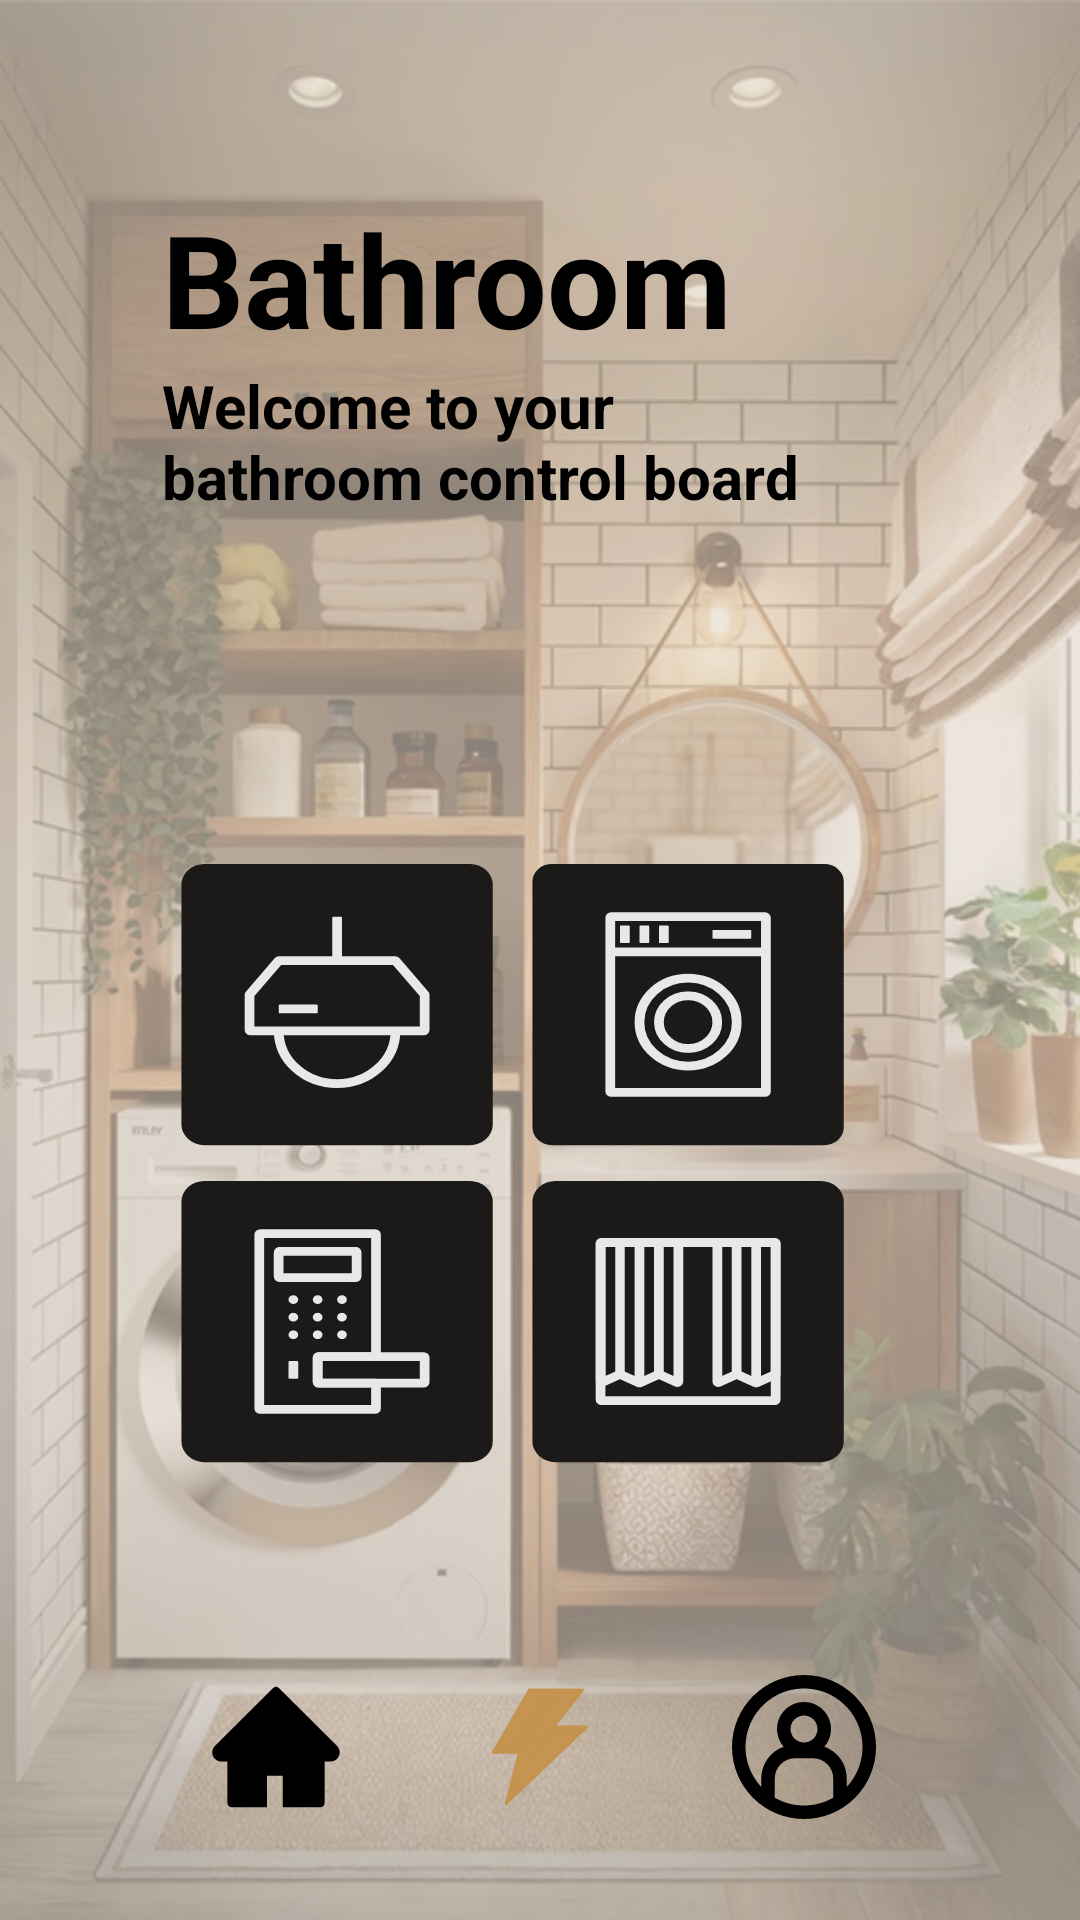

Reconstruct the res/layout file that produces this screen, plus the resources it refers to.
<!-- AndroidManifest.xml: application theme Theme.Smarthome -->
<!-- res/layout/activity_bath.xml -->
<?xml version="1.0" encoding="utf-8"?>
<androidx.constraintlayout.widget.ConstraintLayout xmlns:android="http://schemas.android.com/apk/res/android"
    xmlns:app="http://schemas.android.com/apk/res-auto"
    xmlns:tools="http://schemas.android.com/tools"
    android:id="@+id/main"
    android:background="@drawable/bathback"
    android:layout_width="match_parent"
    android:layout_height="match_parent"
    tools:context=".Bath">

    <TextView
        android:id="@+id/textView5"
        android:layout_width="0dp"
        android:layout_height="0dp"
        android:autoSizeTextType="uniform"
        android:text="Bathroom"
        android:textColor="@color/black"
        android:textSize="@dimen/dp_24"
        android:textStyle="bold"
        app:layout_constraintBottom_toTopOf="@+id/guideline24"
        app:layout_constraintEnd_toStartOf="@+id/guideline22"
        app:layout_constraintStart_toStartOf="@+id/guideline15"
        app:layout_constraintTop_toTopOf="@+id/guideline13"
        app:layout_editor_absoluteX="@dimen/dp_42"
        app:layout_editor_absoluteY="156dp" />

    <TextView
        android:layout_width="0dp"
        android:layout_height="0dp"
        android:text="Welcome to your bathroom control board"
        android:textColor="@color/black"
        android:textSize="@dimen/dp_20"
        android:textStyle="bold"
        app:layout_constraintBottom_toTopOf="@+id/guideline14"
        app:layout_constraintEnd_toStartOf="@+id/guideline22"
        app:layout_constraintStart_toStartOf="@+id/guideline15"
        app:layout_constraintTop_toTopOf="@+id/guideline24"
        app:layout_editor_absoluteX="@dimen/dp_42"
        app:layout_editor_absoluteY="156dp" />

    <Button
        android:id="@+id/button4"
        android:layout_width="0dp"
        android:layout_height="0dp"
        android:background="@drawable/light"
        app:backgroundTint="@null"
        app:layout_constraintBottom_toTopOf="@+id/button3"
        app:layout_constraintEnd_toStartOf="@+id/button6"
        app:layout_constraintHorizontal_bias="0.5"
        app:layout_constraintStart_toStartOf="@+id/guideline15"
        app:layout_constraintTop_toTopOf="@+id/guideline14"
        android:contentDescription="light"/>

    <Button
        android:id="@+id/button6"
        android:layout_width="0dp"
        android:contentDescription="wash machine"
        android:layout_height="0dp"
        android:background="@drawable/wash"
        app:backgroundTint="@null"
        app:layout_constraintBottom_toTopOf="@+id/button5"
        app:layout_constraintEnd_toStartOf="@+id/guideline22"
        app:layout_constraintHorizontal_bias="0.5"
        app:layout_constraintStart_toEndOf="@+id/button4"
        app:layout_constraintTop_toTopOf="@+id/guideline14"
        app:layout_editor_absoluteX="210dp"
        app:layout_editor_absoluteY="492dp" />

    <Button
        android:id="@+id/button3"
        android:contentDescription="door"
        android:layout_width="0dp"
        android:layout_height="0dp"
        android:background="@drawable/door"
        app:backgroundTint="@null"
        app:layout_constraintBottom_toTopOf="@+id/guideline23"
        app:layout_constraintEnd_toStartOf="@+id/button5"
        app:layout_constraintHorizontal_bias="0.5"
        app:layout_constraintStart_toStartOf="@+id/guideline15"
        app:layout_constraintTop_toBottomOf="@+id/button4"
        app:layout_editor_absoluteX="61dp"
        app:layout_editor_absoluteY="632dp" />

    <Button
        android:id="@+id/button5"
        android:contentDescription="window"
        android:layout_width="0dp"
        android:layout_height="0dp"
        android:background="@drawable/window"
        app:backgroundTint="@null"
        app:layout_constraintBottom_toTopOf="@+id/guideline23"
        app:layout_constraintEnd_toStartOf="@+id/guideline22"
        app:layout_constraintHorizontal_bias="0.5"
        app:layout_constraintStart_toEndOf="@+id/button3"
        app:layout_constraintTop_toBottomOf="@+id/button6"
        app:layout_editor_absoluteX="210dp"
        app:layout_editor_absoluteY="632dp" />

    <LinearLayout
        android:id="@+id/bottom_nav"
        android:layout_width="411dp"
        android:layout_height="0dp"
        android:gravity="center"
        android:orientation="horizontal"
        app:layout_constraintBottom_toTopOf="@+id/guideline6"
        app:layout_constraintEnd_toEndOf="parent"
        app:layout_constraintStart_toStartOf="parent"
        app:layout_constraintTop_toTopOf="@+id/guideline5">

        <Button
            android:id="@+id/home_btn"
            android:layout_width="48dp"
            android:layout_height="48dp"
            android:background="@drawable/normalhome"
            android:contentDescription="homep"
            app:backgroundTint="@null" />

        <ImageView
            android:id="@+id/modifieri"
            android:layout_width="48dp"
            android:layout_height="48dp"
            android:layout_marginHorizontal="40dp"
            android:background="@drawable/nowmangment" />

        <Button
            android:id="@+id/profile_btn"
            android:layout_width="48dp"
            android:layout_height="48dp"
            android:background="@drawable/profileicon"
            android:contentDescription="profilep"
            app:backgroundTint="@null" />

    </LinearLayout>

    <androidx.constraintlayout.widget.Guideline
        android:id="@+id/guideline13"
        android:layout_width="wrap_content"
        android:layout_height="wrap_content"
        android:orientation="horizontal"
        app:layout_constraintGuide_percent="0.1" />

    <androidx.constraintlayout.widget.Guideline
        android:id="@+id/guideline14"
        android:layout_width="wrap_content"
        android:layout_height="wrap_content"
        android:orientation="horizontal"
        app:layout_constraintGuide_percent="0.45" />

    <androidx.constraintlayout.widget.Guideline
        android:id="@+id/guideline15"
        android:layout_width="wrap_content"
        android:layout_height="wrap_content"
        android:orientation="vertical"
        app:layout_constraintGuide_percent="0.15" />


    <androidx.constraintlayout.widget.Guideline
        android:id="@+id/guideline22"
        android:layout_width="wrap_content"
        android:layout_height="wrap_content"
        android:orientation="vertical"
        app:layout_constraintGuide_percent="0.8" />

    <androidx.constraintlayout.widget.Guideline
        android:id="@+id/guideline23"
        android:layout_width="wrap_content"
        android:layout_height="wrap_content"
        android:orientation="horizontal"
        app:layout_constraintGuide_percent="0.78" />

    <androidx.constraintlayout.widget.Guideline
        android:id="@+id/guideline5"
        android:layout_width="wrap_content"
        android:layout_height="wrap_content"
        android:orientation="horizontal"
        app:layout_constraintGuide_percent="0.86" />

    <androidx.constraintlayout.widget.Guideline
        android:id="@+id/guideline6"
        android:layout_width="wrap_content"
        android:layout_height="wrap_content"
        android:orientation="horizontal"
        app:layout_constraintGuide_percent="0.96" />

    <androidx.constraintlayout.widget.Guideline
        android:id="@+id/guideline24"
        android:layout_width="wrap_content"
        android:layout_height="wrap_content"
        android:orientation="horizontal"
        app:layout_constraintGuide_percent="0.19" />

</androidx.constraintlayout.widget.ConstraintLayout>
<!-- resources referenced by this layout -->
<resources>
  <color name="black">#FF000000</color>
  <dimen name="dp_20">20dp</dimen>
  <dimen name="dp_24">24dp</dimen>
  <dimen name="dp_42">42dp</dimen>
  <!-- drawable light (drawable) -->
  <vector xmlns:android="http://schemas.android.com/apk/res/android"
      android:width="306dp"
      android:height="306dp"
      android:viewportWidth="306"
      android:viewportHeight="306">
    <path
        android:pathData="M36.96,0L268.34,0A20,20 0,0 1,288.34 20L288.34,251.38A20,20 0,0 1,268.34 271.38L36.96,271.38A20,20 0,0 1,16.96 251.38L16.96,20A20,20 0,0 1,36.96 0z"
        android:fillColor="#1B1A18"/>
    <path
        android:pathData="M149.26,50.88L156.04,50.88A0.85,0.85 0,0 1,156.89 51.73L156.89,92.44A0.85,0.85 0,0 1,156.04 93.29L149.26,93.29A0.85,0.85 0,0 1,148.41 92.44L148.41,51.73A0.85,0.85 0,0 1,149.26 50.88z"
        android:fillColor="#E8E8E8"/>
    <path
        android:pathData="M203.12,93.29H102.18C101.92,93.29 101.67,93.41 101.51,93.61L76.5,125.77C76.39,125.92 76.32,126.1 76.32,126.29V160.28C76.32,160.75 76.7,161.13 77.17,161.13H228.13C228.6,161.13 228.98,160.75 228.98,160.28V126.29C228.98,126.1 228.91,125.92 228.8,125.77L203.79,93.61C203.63,93.41 203.38,93.29 203.12,93.29Z"
        android:strokeWidth="8.48055"
        android:fillColor="#00000000"
        android:strokeColor="#E8E8E8"/>
    <path
        android:pathData="M203.53,161.13C203.53,189.23 180.75,212.01 152.65,212.01C124.55,212.01 101.77,189.23 101.77,161.13"
        android:strokeWidth="8.48055"
        android:fillColor="#00000000"
        android:strokeColor="#E8E8E8"/>
    <path
        android:pathData="M102.62,135.69L134.84,135.69A0.85,0.85 0,0 1,135.69 136.54L135.69,143.32A0.85,0.85 0,0 1,134.84 144.17L102.62,144.17A0.85,0.85 0,0 1,101.77 143.32L101.77,136.54A0.85,0.85 0,0 1,102.62 135.69z"
        android:fillColor="#E8E8E8"/>
  </vector>
  <!-- drawable normalhome (drawable) -->
  <vector xmlns:android="http://schemas.android.com/apk/res/android"
      android:width="30dp"
      android:height="30dp"
      android:viewportWidth="30"
      android:viewportHeight="30">
    <path
        android:pathData="M27.729,14.795L15.662,2.736C15.575,2.649 15.472,2.58 15.358,2.533C15.245,2.486 15.123,2.462 15,2.462C14.877,2.462 14.755,2.486 14.642,2.533C14.528,2.58 14.425,2.649 14.338,2.736L2.271,14.795C1.919,15.146 1.72,15.624 1.72,16.122C1.72,17.156 2.561,17.997 3.595,17.997H4.866V26.601C4.866,27.12 5.285,27.539 5.804,27.539H13.125V20.976H16.406V27.539H24.196C24.715,27.539 25.134,27.12 25.134,26.601V17.997H26.405C26.903,17.997 27.381,17.801 27.732,17.446C28.462,16.714 28.462,15.527 27.729,14.795Z"
        android:fillColor="#000000"/>
  </vector>
  <!-- drawable nowmangment (drawable) -->
  <vector xmlns:android="http://schemas.android.com/apk/res/android"
      android:width="35dp"
      android:height="35dp"
      android:viewportWidth="35"
      android:viewportHeight="35">
    <path
        android:pathData="M23.769,5.609H16.092L9.611,16.799H14.991L12.93,25.037L23.861,14.608H16.649L23.769,5.609Z"
        android:fillColor="#C3934F"/>
    <path
        android:pathData="M28.988,12.281H21.458L28.229,3.726C28.369,3.544 28.243,3.281 28.014,3.281H14.906C14.81,3.281 14.718,3.333 14.67,3.418L5.814,18.713C5.708,18.895 5.838,19.124 6.05,19.124H12.011L8.955,31.346C8.89,31.613 9.212,31.801 9.41,31.609L29.176,12.749C29.354,12.582 29.234,12.281 28.988,12.281ZM12.93,25.037L14.991,16.799H9.611L16.092,5.609H23.769L16.649,14.608H23.861L12.93,25.037Z"
        android:fillColor="#C3934F"/>
  </vector>
  <style name="Theme.Smarthome" parent="Base.Theme.Smarthome" />
  <style name="Base.Theme.Smarthome" parent="Theme.Material3.DayNight.NoActionBar">
          
          <item name="android:windowBackground">@color/backcolor</item>
      </style>
  <color name="backcolor">#E1D5C9</color>
</resources>
